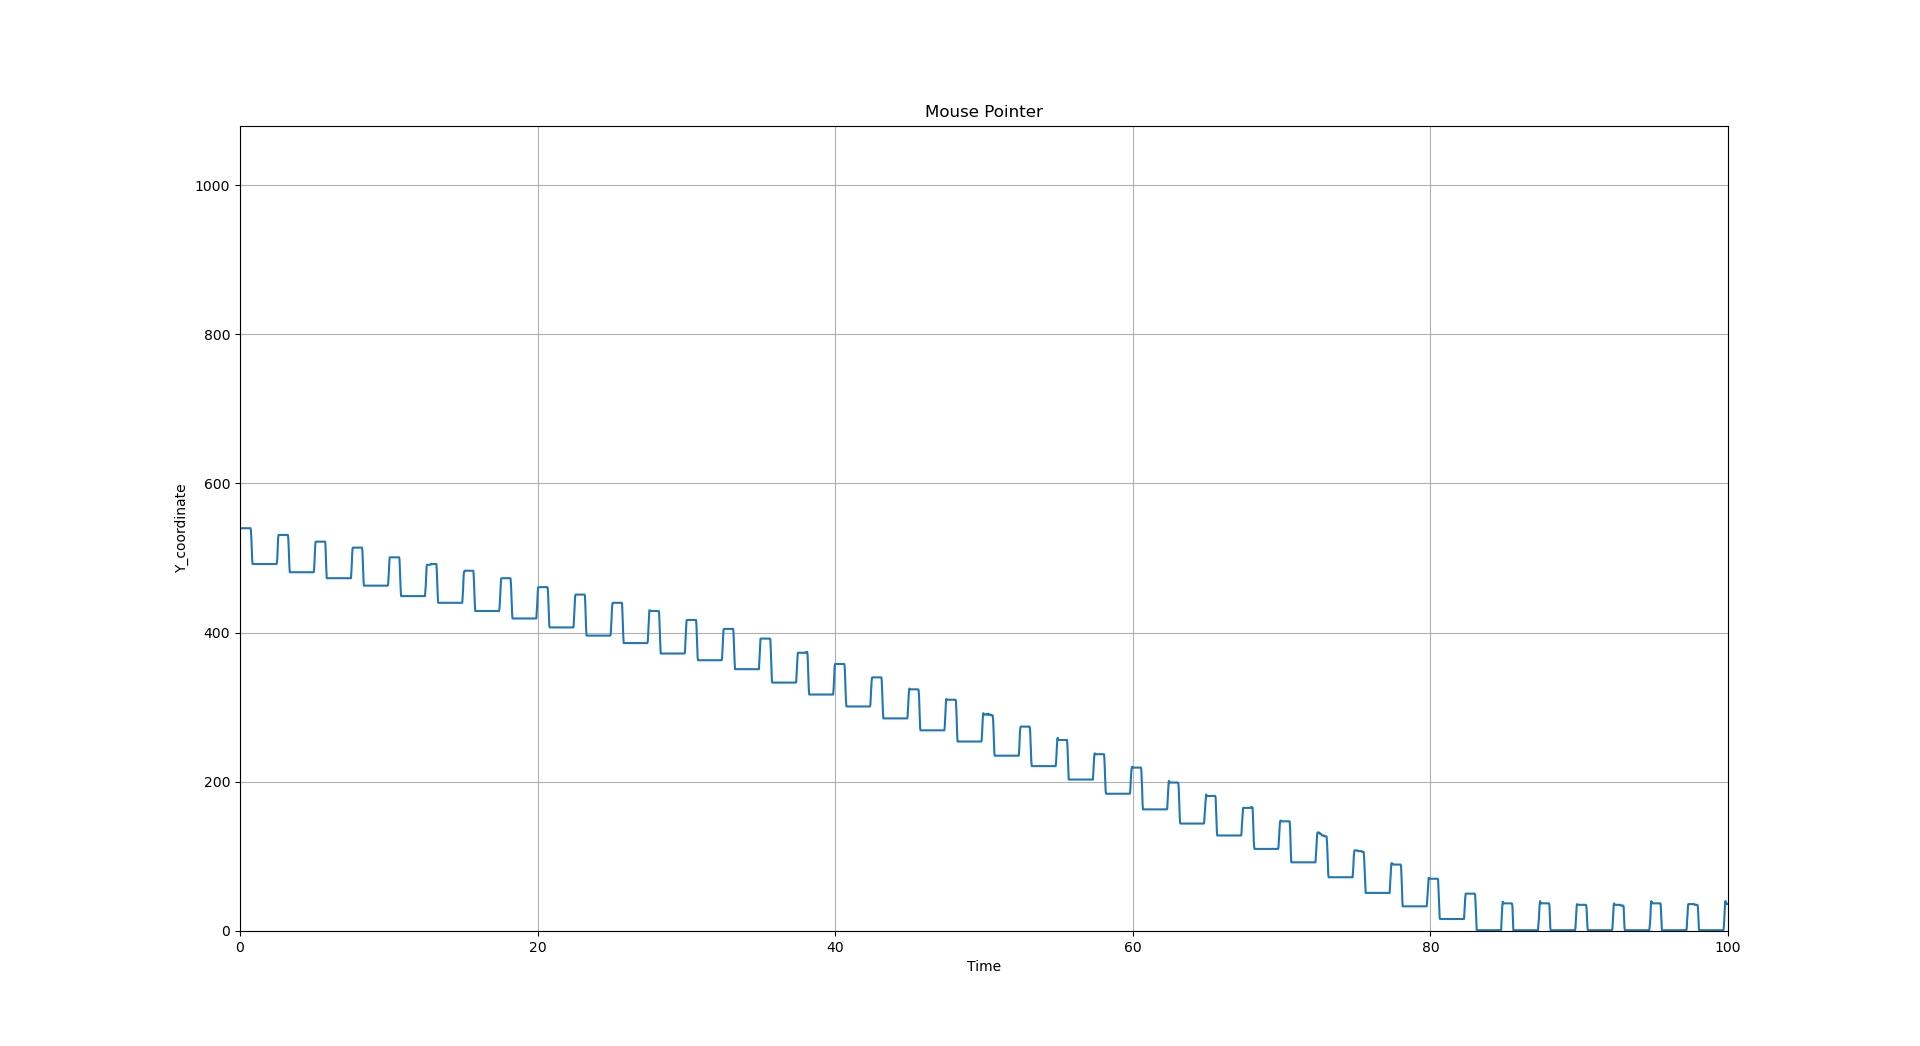

The data file committed next to this chart (first rows):
, time, value
0, 0, 540
1, 0.08162, 540.0
2, 0.1106, 540.0
3, 1.081, 540.0
4, 0.6321, 540.0
5, 0.6585, 540.0
6, 0.6868, 540.0
7, 0.7106, 540.0
8, 0.7389, 540.0
9, 0.7658, 536.0
10, 0.7941, 525.0
11, 0.8209, 510.0
12, 0.8476, 497.0
13, 0.8728, 492.0
14, 0.8989, 492.0
15, 0.9248, 492.0
16, 0.9524, 492.0
17, 0.9776, 492.0
18, 1.004, 492.0
19, 1.03, 492.0
20, 1.056, 492.0
21, 1.083, 492.0
22, 1.109, 492.0
23, 1.136, 492.0
24, 1.161, 492.0
25, 1.189, 492.0
26, 1.216, 492.0
27, 1.242, 492.0
28, 1.268, 492.0
29, 1.295, 492.0
30, 1.321, 492.0
31, 1.347, 492.0
32, 1.373, 492.0
33, 1.4, 492.0
34, 1.425, 492.0
35, 1.453, 492.0
36, 1.478, 492.0
37, 1.506, 492.0
38, 1.533, 492.0
39, 1.558, 492.0
40, 1.584, 492.0
41, 1.612, 492.0
42, 1.637, 492.0
43, 1.663, 492.0
44, 1.689, 492.0
45, 1.715, 492.0
46, 1.742, 492.0
47, 1.769, 492.0
48, 1.796, 492.0
49, 1.821, 492.0
50, 1.848, 492.0
51, 1.873, 492.0
52, 1.901, 492.0
53, 1.926, 492.0
54, 1.954, 492.0
55, 1.979, 492.0
56, 2.007, 492.0
57, 2.032, 492.0
58, 2.059, 492.0
59, 2.085, 492.0
... 3,727 more rows
